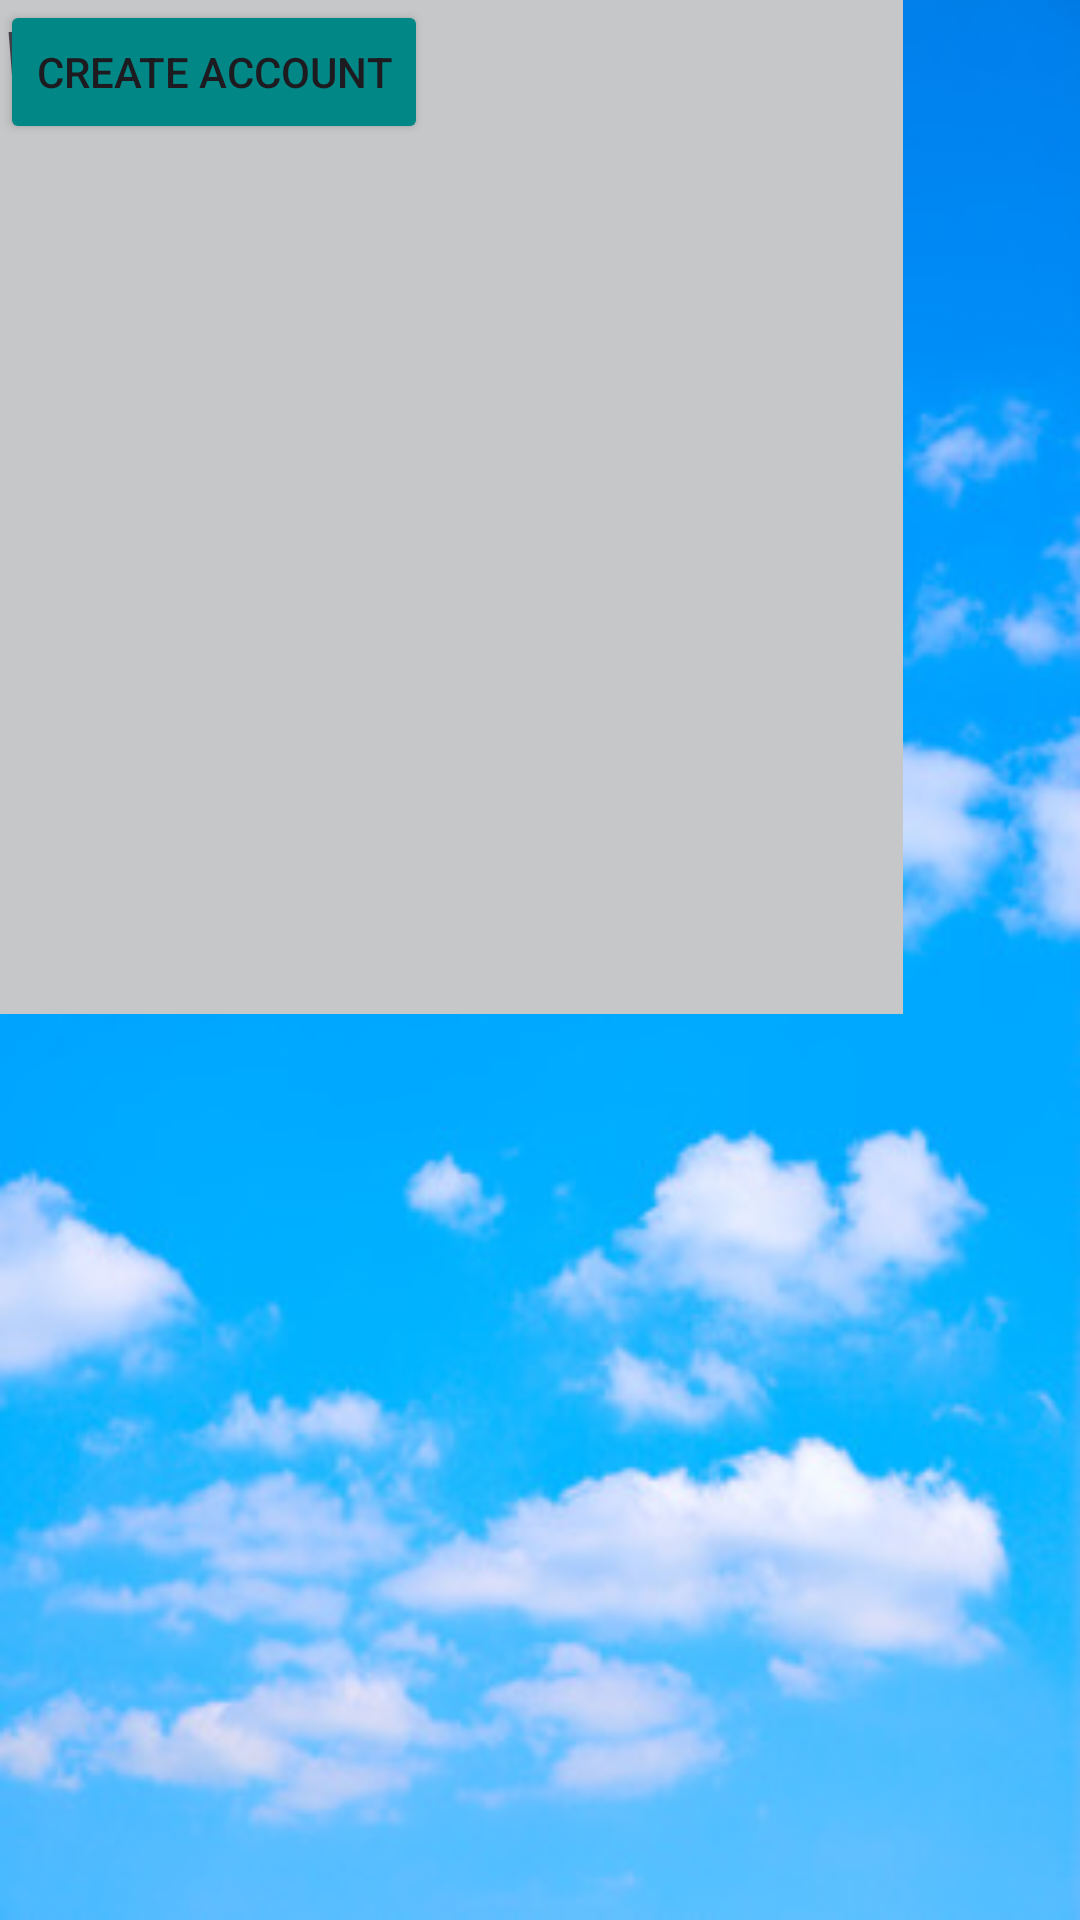

This screen was rendered from an Android layout file. Write that file and the resources it references.
<!-- AndroidManifest.xml: application theme Theme.LAB2_20192270 -->
<!-- res/layout/activity_login.xml -->
<?xml version="1.0" encoding="utf-8"?>
<androidx.constraintlayout.widget.ConstraintLayout xmlns:android="http://schemas.android.com/apk/res/android"
    xmlns:app="http://schemas.android.com/apk/res-auto"
    xmlns:tools="http://schemas.android.com/tools"
    android:layout_width="match_parent"
    android:layout_height="match_parent"
    android:background="@drawable/cielo"
    tools:context=".Login">

    <TextView
        android:id="@+id/textView"
        android:layout_width="wrap_content"
        android:layout_height="wrap_content"
        android:text="Welcome"
        android:textSize="30dp"
        android:textStyle="italic"
        tools:layout_editor_absoluteX="144dp"
        tools:layout_editor_absoluteY="250dp" />

    <Button
        android:id="@+id/button2"
        android:layout_width="wrap_content"
        android:layout_height="wrap_content"
        android:elevation="10dp"
        android:text="Create Account"
        android:backgroundTint="@color/design_default_color_secondary_variant"
        tools:layout_editor_absoluteX="132dp"
        tools:layout_editor_absoluteY="374dp" />

    <View
        android:id="@+id/view"
        android:layout_width="301dp"
        android:layout_height="338dp"
        android:background="@color/material_dynamic_neutral80"
        android:elevation="-10dp"
        tools:layout_editor_absoluteX="55dp"
        tools:layout_editor_absoluteY="196dp" />

    <ImageView
        android:id="@+id/imageView3"
        android:layout_width="312dp"
        android:layout_height="263dp"
        app:srcCompat="@drawable/clouds"
        tools:layout_editor_absoluteX="44dp"
        tools:layout_editor_absoluteY="45dp" />

</androidx.constraintlayout.widget.ConstraintLayout>
<!-- resources referenced by this layout -->
<resources>
  <!-- drawable cielo: jpg bitmap (drawable, 36289 bytes) -->
  <style name="Theme.LAB2_20192270" parent="Base.Theme.LAB2_20192270" />
  <style name="Base.Theme.LAB2_20192270" parent="Theme.Material3.DayNight.NoActionBar">
          
          
      </style>
</resources>
